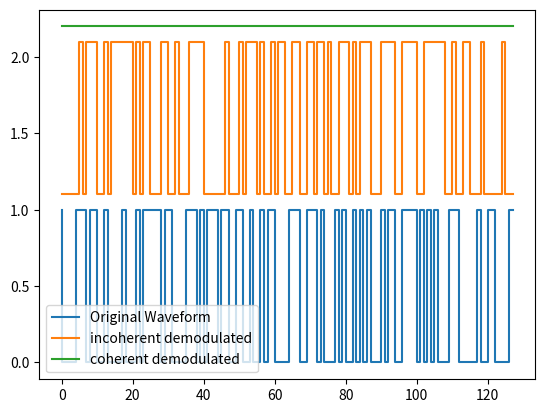

Write the Python code that produced this figure.
import scipy.signal as scp_signal
import numpy as np
import matplotlib.pyplot as plt
from scipy.signal import sosfiltfilt
import cmath


def phase_accumulator_modulator(datastream: list[int], sample_rate: int, binary_dict: tuple[int, int]) -> np.array:
    minimum_samples_per_symbol = int(np.ceil(max(sample_rate / binary_dict[0], sample_rate / binary_dict[1])))
    output: list[np.complex64] = []

    accumulated_value: int = 0
    for datapoint in datastream:
        for sample in range(minimum_samples_per_symbol):
            output.append(np.exp(2 * np.pi * accumulated_value * 1j))
            accumulated_value = (accumulated_value + (binary_dict[datapoint] / sample_rate)) % 1.0

    return np.asarray(output)


def energy_correlator(recv_buff: np.array, sym_buff: np.array, sample_rate: float) -> float:
    sos = scp_signal.butter(N=2, Wn=50, btype='low', fs=sample_rate, output='sos')

    filtered_data = np.abs(np.sum(scp_signal.sosfiltfilt(sos, np.multiply(recv_buff, sym_buff))) ** 2)
    return filtered_data


def incoherent_demodulator(sample_stream: np.array, sample_rate: int, binary_dict: tuple[int, int]) -> np.array:
    minimum_samples_per_symbol = int(np.ceil(max(sample_rate / binary_dict[0], sample_rate / binary_dict[1])))

    in_phase_sym_0 = phase_accumulator_modulator([0], sample_rate, binary_dict)
    quad_phase_sym_0 = 1j * in_phase_sym_0

    in_phase_sym_1 = phase_accumulator_modulator([1], sample_rate, binary_dict)
    quad_phase_sym_1 = 1j * in_phase_sym_1

    data_buff = []
    sample_buff = []

    for start_index in range(0, len(sample_stream), minimum_samples_per_symbol):
        symbol_window = sample_stream[start_index:start_index + minimum_samples_per_symbol]
        sym_0_comparator = energy_correlator(symbol_window, np.conj(in_phase_sym_0), sample_rate)# + energy_correlator(symbol_window, quad_phase_sym_0, sample_rate)
        sym_1_comparator = energy_correlator(symbol_window, np.conj(in_phase_sym_1), sample_rate)# + energy_correlator(symbol_window, quad_phase_sym_1, sample_rate)

        sample_buff += [sym_0_comparator - sym_1_comparator]
        if (sym_0_comparator - sym_1_comparator) > 0:
            data_buff.append(0)
        else:
            data_buff.append(1)

    return data_buff


def coherent_demodulator(sample_stream: np.array, sample_rate: int, binary_dict: tuple[int, int]) -> np.array:
    minimum_samples_per_symbol = int(np.ceil(max(sample_rate / binary_dict[0], sample_rate / binary_dict[1])))

    nco_output_sample = 1 + 0j
    phase_difference_buffer = [0, 0]
    nco_frequency = 100
    nco_accumulator = 0

    frequencies = []
    symbols = []

    for input_sample in sample_stream:
        nco_output_conj = nco_output_sample.conjugate()
        difference_signal = input_sample * nco_output_conj
        phase_offset = cmath.phase(difference_signal) % (2 * np.pi)
        frequency = phase_offset - phase_difference_buffer[0]
        frequency_error = abs(nco_frequency - frequency)
        phase_difference_buffer = [phase_offset] + [phase_difference_buffer[0]]

        nco_frequency += 100 * frequency_error
        frequencies.append(nco_frequency)
        nco_accumulator = (nco_accumulator + (nco_frequency / sample_rate)) % 1.0
        nco_output_sample = np.exp(2 * np.pi * nco_accumulator * 1j)

        if len(frequencies) == minimum_samples_per_symbol:
            avg_value = sum(frequencies) / minimum_samples_per_symbol
            if abs(avg_value - binary_dict[0]) > abs(avg_value - binary_dict[1]):
                symbols.append(1)
            else:
                symbols.append(0)
            frequencies = []


    return np.asarray(symbols)


if __name__ == "__main__":
    SAMPLE_RATE = 100000
    SYMBOLS = (100, 200)
    sos = scp_signal.butter(N=25, Wn=250, btype='low', fs=SAMPLE_RATE, output='sos')

    data = np.random.randint(0, 2, 128)
    baseband_signal = phase_accumulator_modulator(list(data), SAMPLE_RATE, SYMBOLS)
    sig_power = sum(np.square(np.abs(baseband_signal))) / baseband_signal.size
    noise = 10 * np.random.normal(0.0, 0.5, baseband_signal.shape)
    noise_power = sum(np.square(np.abs(noise))) / noise.size
    baseband_signal += noise

    #baseband_signal = sosfiltfilt(sos, baseband_signal)

    snr = 10 * np.log10(sig_power / noise_power)

    print(f"SNR: {snr}")

    incoherent_demodulated = np.asarray(incoherent_demodulator(baseband_signal, SAMPLE_RATE, SYMBOLS))
    berror_rate = np.sum(data != incoherent_demodulated) / len(data)
    print(f"Incoherent Bit Error Rate: {berror_rate}")
    x = np.arange(0, 128)
    plt.step(x, data, label="Original Waveform")
    plt.step(x, incoherent_demodulated + 1.1, label="incoherent demodulated")

    coherent_demodulated = coherent_demodulator(baseband_signal, SAMPLE_RATE, SYMBOLS)
    berror_rate = np.sum(data != coherent_demodulated) / len(data)
    print(f"Coherent Bit Error Rate: {berror_rate}")

    x = np.arange(0, 128)
    plt.step(x, coherent_demodulated + 2.2, label="coherent demodulated")
    plt.legend()
    plt.show()
